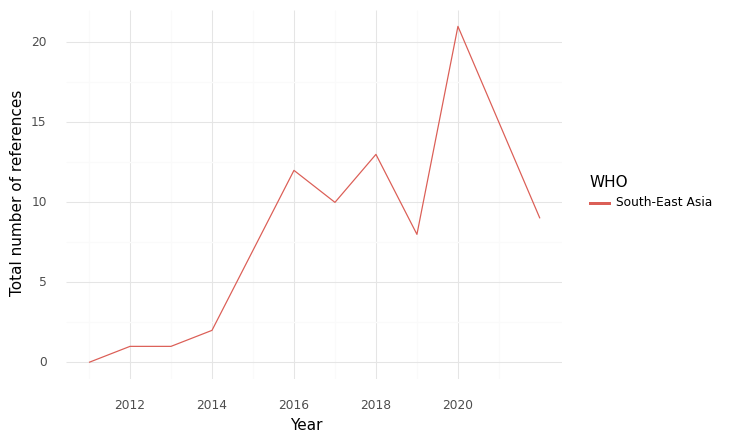

Source data for this figure (header and first rows):
, WHO, Year, intersection, climate, health, sum
0, South-East Asia, 2011, 0.0, 5.0, 7.0, 12.0
1, South-East Asia, 2012, 1.0, 16.0, 80.0, 97.0
2, South-East Asia, 2013, 1.0, 26.0, 75.0, 102.0
3, South-East Asia, 2014, 2.0, 33.0, 159.0, 194.0
4, South-East Asia, 2015, 7.0, 27.0, 158.0, 192.0
5, South-East Asia, 2016, 12.0, 47.0, 167.0, 226.0
6, South-East Asia, 2017, 10.0, 40.0, 196.0, 246.0
7, South-East Asia, 2018, 13.0, 84.0, 311.0, 408.0
8, South-East Asia, 2019, 8.0, 90.0, 281.0, 379.0
9, South-East Asia, 2020, 21.0, 98.0, 262.0, 381.0
10, South-East Asia, 2021, 15.0, 85.0, 260.0, 360.0
11, South-East Asia, 2022, 9.0, 27.0, 128.0, 164.0
